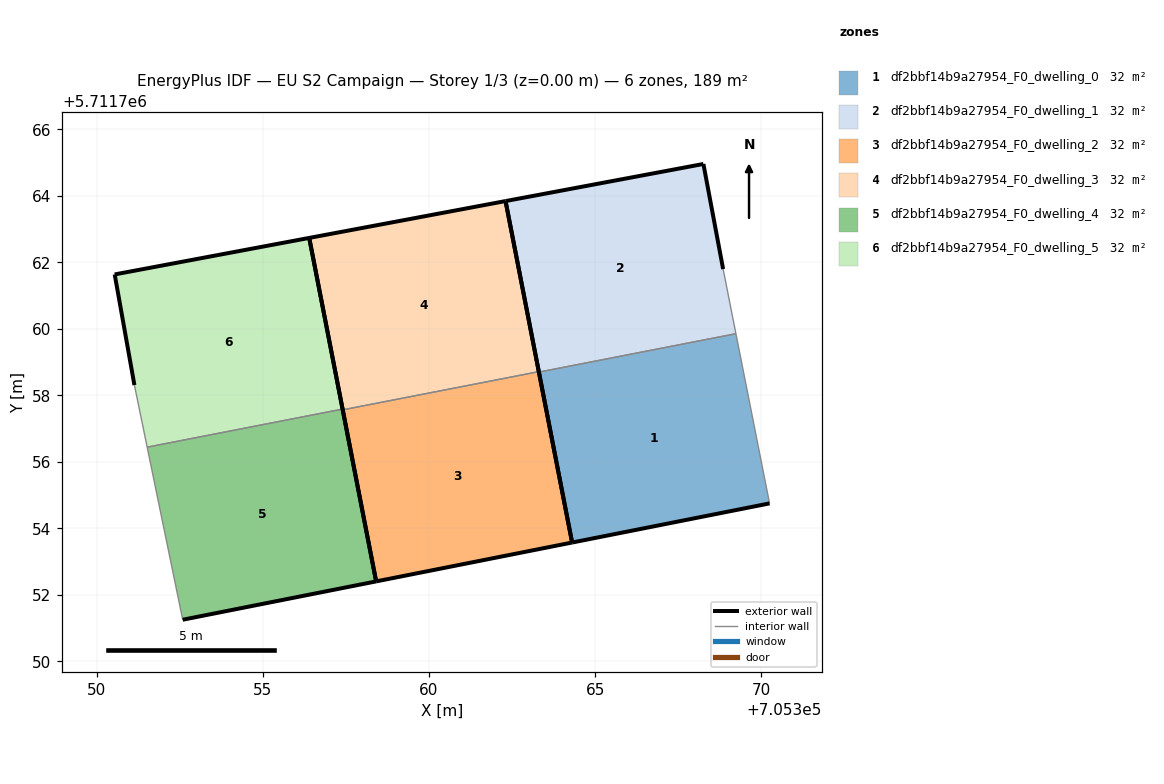
=== STOREY PLAN SPEC (per zone: floor XY polygon, exterior-wall plan segments, windows/doors) ===
zone 1: df2bbf14b9a27954_F0_dwelling_0  (31.5 m²)
  floor: (705370.24, 5711754.75) (705369.23, 5711759.86) (705363.31, 5711758.70) (705364.30, 5711753.58)
  exterior wall: (705370.24, 5711754.75) – (705364.30, 5711753.58)  [6.1 m]
  exterior wall: (705364.30, 5711753.58) – (705363.31, 5711758.70)  [5.2 m]
  interior walls: 2
zone 2: df2bbf14b9a27954_F0_dwelling_1  (31.5 m²)
  floor: (705369.23, 5711759.86) (705368.85, 5711761.80) (705368.25, 5711764.96) (705362.30, 5711763.85) (705363.31, 5711758.70)
  exterior wall: (705368.25, 5711764.96) – (705368.85, 5711761.80)  [3.2 m]
  exterior wall: (705363.31, 5711758.70) – (705362.30, 5711763.85)  [5.2 m]
  exterior wall: (705362.30, 5711763.85) – (705368.25, 5711764.96)  [6.1 m]
  interior walls: 2
zone 3: df2bbf14b9a27954_F0_dwelling_2  (31.5 m²)
  floor: (705364.30, 5711753.58) (705363.30, 5711758.72) (705357.41, 5711757.57) (705358.41, 5711752.41)
  exterior wall: (705363.30, 5711758.72) – (705364.30, 5711753.58)  [5.2 m]
  exterior wall: (705364.30, 5711753.58) – (705358.41, 5711752.41)  [6.0 m]
  exterior wall: (705358.41, 5711752.41) – (705357.41, 5711757.57)  [5.3 m]
  interior walls: 1
zone 4: df2bbf14b9a27954_F0_dwelling_3  (31.5 m²)
  floor: (705363.30, 5711758.72) (705362.30, 5711763.85) (705356.40, 5711762.74) (705357.41, 5711757.57)
  exterior wall: (705362.30, 5711763.85) – (705363.30, 5711758.72)  [5.2 m]
  exterior wall: (705357.41, 5711757.57) – (705356.40, 5711762.74)  [5.3 m]
  exterior wall: (705356.40, 5711762.74) – (705362.30, 5711763.85)  [6.0 m]
  interior walls: 1
zone 5: df2bbf14b9a27954_F0_dwelling_4  (31.5 m²)
  floor: (705358.41, 5711752.41) (705357.40, 5711757.59) (705351.52, 5711756.44) (705352.59, 5711751.25)
  exterior wall: (705357.40, 5711757.59) – (705358.41, 5711752.41)  [5.3 m]
  exterior wall: (705358.41, 5711752.41) – (705352.59, 5711751.25)  [5.9 m]
  interior walls: 2
zone 6: df2bbf14b9a27954_F0_dwelling_5  (31.5 m²)
  floor: (705357.40, 5711757.59) (705356.40, 5711762.74) (705350.55, 5711761.64) (705351.14, 5711758.31) (705351.52, 5711756.44)
  exterior wall: (705350.55, 5711761.64) – (705356.40, 5711762.74)  [6.0 m]
  exterior wall: (705356.40, 5711762.74) – (705357.40, 5711757.59)  [5.2 m]
  exterior wall: (705351.14, 5711758.31) – (705350.55, 5711761.64)  [3.4 m]
  interior walls: 2

=== DERIVED (storey summary) ===
Building: EU S2 Campaign
Storey: 1 of 3  (floor level z = 0.00 m)
Storey gross floor area: 189.1 m²
Zones on this storey: 6
  - df2bbf14b9a27954_F0_dwelling_0: floor 31.5 m²; exterior wall 11.3 m (33.8 m²); WWR 0.0%
  - df2bbf14b9a27954_F0_dwelling_1: floor 31.5 m²; exterior wall 14.5 m (43.5 m²); WWR 0.0%
  - df2bbf14b9a27954_F0_dwelling_2: floor 31.5 m²; exterior wall 16.5 m (49.5 m²); WWR 0.0%
  - df2bbf14b9a27954_F0_dwelling_3: floor 31.5 m²; exterior wall 16.5 m (49.5 m²); WWR 0.0%
  - df2bbf14b9a27954_F0_dwelling_4: floor 31.5 m²; exterior wall 11.2 m (33.6 m²); WWR 0.0%
  - df2bbf14b9a27954_F0_dwelling_5: floor 31.5 m²; exterior wall 14.6 m (43.7 m²); WWR 0.0%
Zone adjacency (shared interzone walls):
  - df2bbf14b9a27954_F0_dwelling_0 ↔ df2bbf14b9a27954_F0_dwelling_1
  - df2bbf14b9a27954_F0_dwelling_2 ↔ df2bbf14b9a27954_F0_dwelling_3
  - df2bbf14b9a27954_F0_dwelling_4 ↔ df2bbf14b9a27954_F0_dwelling_5